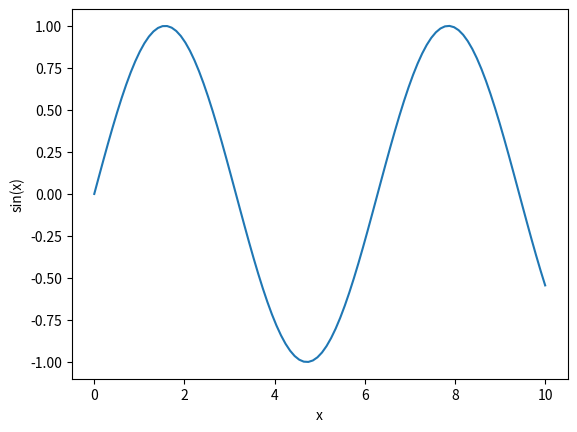

Here is the Python script that generated this plot:
# -*- coding: utf-8 -*-
"""
Plotting sin(x)

@author: c0081806
"""
import numpy as np
import matplotlib.pyplot as plt

#Values
x = np.linspace(0,10,100)
y = np.sin(x)

plt.xlabel('x')
plt.ylabel('sin(x)')
plt.plot(x,y)
        